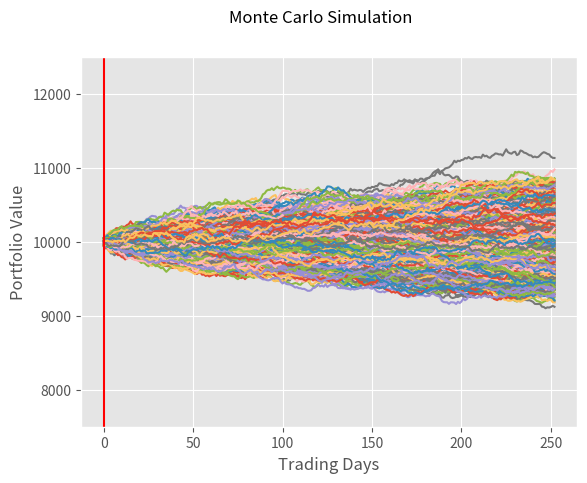

The matplotlib source for this figure:
import pandas as pd
import numpy as np
import matplotlib.pyplot as plt
from matplotlib import style

style.use('ggplot')

#the following lines of code generate mote carlo simulations with the parameters of the overall portfolio mix




num_simulations = 2000
num_days = 252
simulation_df_1 = pd.DataFrame()
last_price = 10000
rets1 = 0.02816299

for x in range(num_simulations):
    count = 0
    daily_vol = rets1/15.87

    price_series = []

    price = last_price * (1 + np.random.normal(0, daily_vol))
    price_series.append(price)

    for y in range(num_days):
        if count == 252:
            break
        price = price_series[count] * (1 + np.random.normal(0, daily_vol))
        price_series.append(price)
        count += 1

    simulation_df_1[x] = price_series

fig = plt.figure()
fig.suptitle('Monte Carlo Simulation')
plt.plot(simulation_df_1)
plt.xlabel('Trading Days')
plt.ylabel('Portfolio Value')
plt.ylim(7500, 12500)
plt.show()

last_values_of_Simulation = simulation_df_1.iloc[-1]

one_year_return1 = (last_values_of_Simulation-last_price)/last_price

sorted_df1 = one_year_return1.sort_values()

list1 = sorted_df1.values.tolist()

plt.hist(list1, bins=32, density=True, histtype='bar', alpha=0.5)
plt.axvline(color='r', x=np.percentile(list1, 5))

x1 = np.percentile(list1, 5)

print(x1)